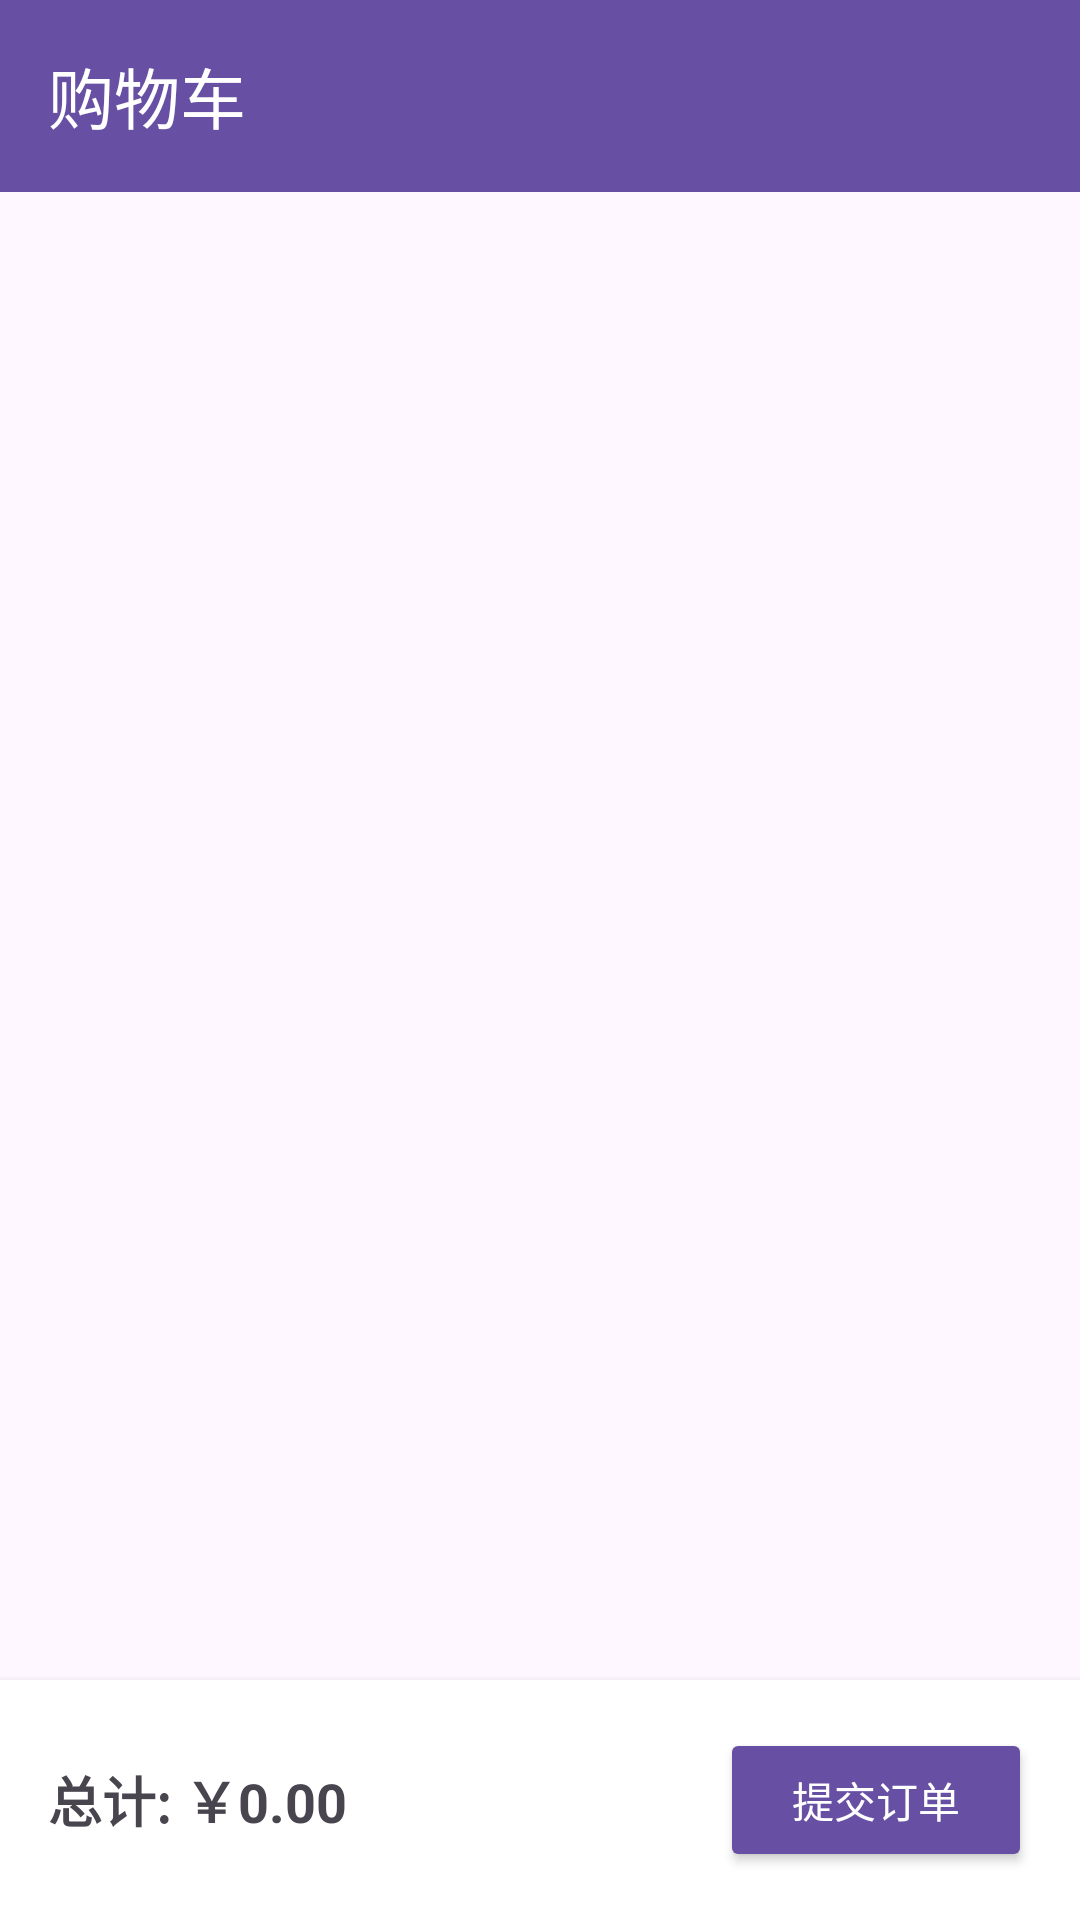

Android layout source for this screen:
<!-- AndroidManifest.xml: application theme Theme.Order2 -->
<!-- res/layout/activity_cart.xml -->
<?xml version="1.0" encoding="utf-8"?>
<RelativeLayout xmlns:android="http://schemas.android.com/apk/res/android"
    xmlns:app="http://schemas.android.com/apk/res-auto"
    xmlns:tools="http://schemas.android.com/tools"
    android:layout_width="match_parent"
    android:layout_height="match_parent"
    tools:context=".CartActivity">

    <androidx.appcompat.widget.Toolbar
        android:id="@+id/toolbar"
        android:layout_width="match_parent"
        android:layout_height="?attr/actionBarSize"
        android:background="?attr/colorPrimary"
        app:title="购物车"
        app:titleTextColor="@android:color/white" />

    <androidx.recyclerview.widget.RecyclerView
        android:id="@+id/rvCartItems"
        android:layout_width="match_parent"
        android:layout_height="match_parent"
        android:layout_below="@id/toolbar"
        android:layout_above="@id/bottom_bar"
        android:padding="8dp"/>

    <LinearLayout
        android:id="@+id/bottom_bar"
        android:layout_width="match_parent"
        android:layout_height="wrap_content"
        android:layout_alignParentBottom="true"
        android:orientation="horizontal"
        android:padding="16dp"
        android:elevation="4dp"
        android:background="@android:color/white">

        <TextView
            android:id="@+id/tvTotalPrice"
            android:layout_width="0dp"
            android:layout_height="wrap_content"
            android:layout_weight="1"
            android:text="总计: ￥0.00"
            android:textSize="18sp"
            android:textStyle="bold"
            android:layout_gravity="center_vertical"/>

        <Button
            android:id="@+id/btnSubmitOrder"
            android:layout_width="wrap_content"
            android:layout_height="wrap_content"
            android:text="提交订单"
            android:backgroundTint="?attr/colorPrimary"
            android:textColor="@android:color/white"
            android:paddingStart="24dp"
            android:paddingEnd="24dp"
            android:layout_gravity="center_vertical"
            android:elevation="4dp" />

    </LinearLayout>
</RelativeLayout>
<!-- resources referenced by this layout -->
<resources>
  <style name="Theme.Order2" parent="Base.Theme.Order2" />
  <style name="Base.Theme.Order2" parent="Theme.Material3.DayNight.NoActionBar">
          
          
      </style>
</resources>
